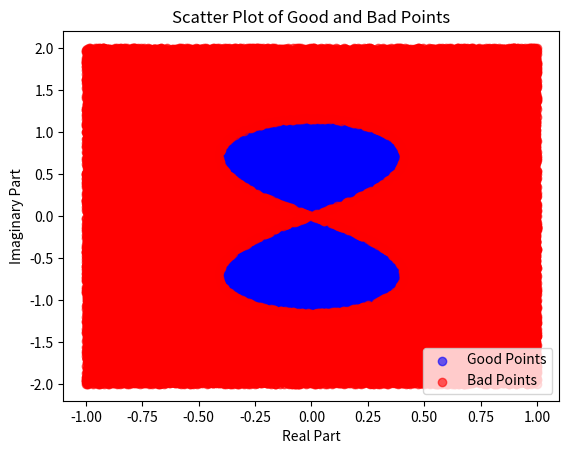

Recreate this plot in Python.
import random
import matplotlib.pyplot as plt
class Complex:
    def __init__(self, real, imaginary):
        self.real = real
        self.imaginary = imaginary
    def magnitude(self):
        return (self.real**2 + self.imaginary**2) ** .5
    def add(a, b):
        return Complex(a.real + b.real, a.imaginary + b.imaginary)
    def square(a):
        return Complex(a.real**2 - a.imaginary**2, 2 * a.real * a.imaginary)
def w(z):
    one = Complex(1, 0)
    z_square = Complex.square(z)
    z_square_term = Complex(1/2 * z_square.real, 1/2 * z_square.imaginary)
    result = Complex.add(one, Complex.add(z_square, z_square_term))
    return result
def magnitude(z):
    return w(z).magnitude()

def plot(bad_points, good_points):
    plt.scatter(*zip(*good_points), color='blue', label='Good Points', alpha=0.6)
    plt.scatter(*zip(*bad_points), color='red', label='Bad Points', alpha=0.6)
    plt.xlabel("Real Part")
    plt.ylabel("Imaginary Part")
    plt.legend()
    plt.title("Scatter Plot of Good and Bad Points")
    plt.show()
    return

def generate_points(real_interval, imag_interval, num_points):
    result = []
    for i in range(0, num_points):
        real = random.uniform(real_interval[0], real_interval[1])
        imag = random.uniform(imag_interval[0], imag_interval[1])
        result.append([real, imag])
    return result

def main():
    real_interval = [-1, 1]
    imag_interval = [-2, 2]
    num_points = 100000
    points = generate_points(real_interval,imag_interval,  num_points)
    good_points = []
    bad_points = []
    for i in range(0, len(points)):
        my_complex = Complex(points[i][0], points[i][1])
        my_magnitude = magnitude(my_complex)
        if(my_magnitude < 1):
            good_points.append(points[i])
        else:
            bad_points.append(points[i])
    plot(bad_points, good_points)

if __name__ == "__main__":
    main()
    